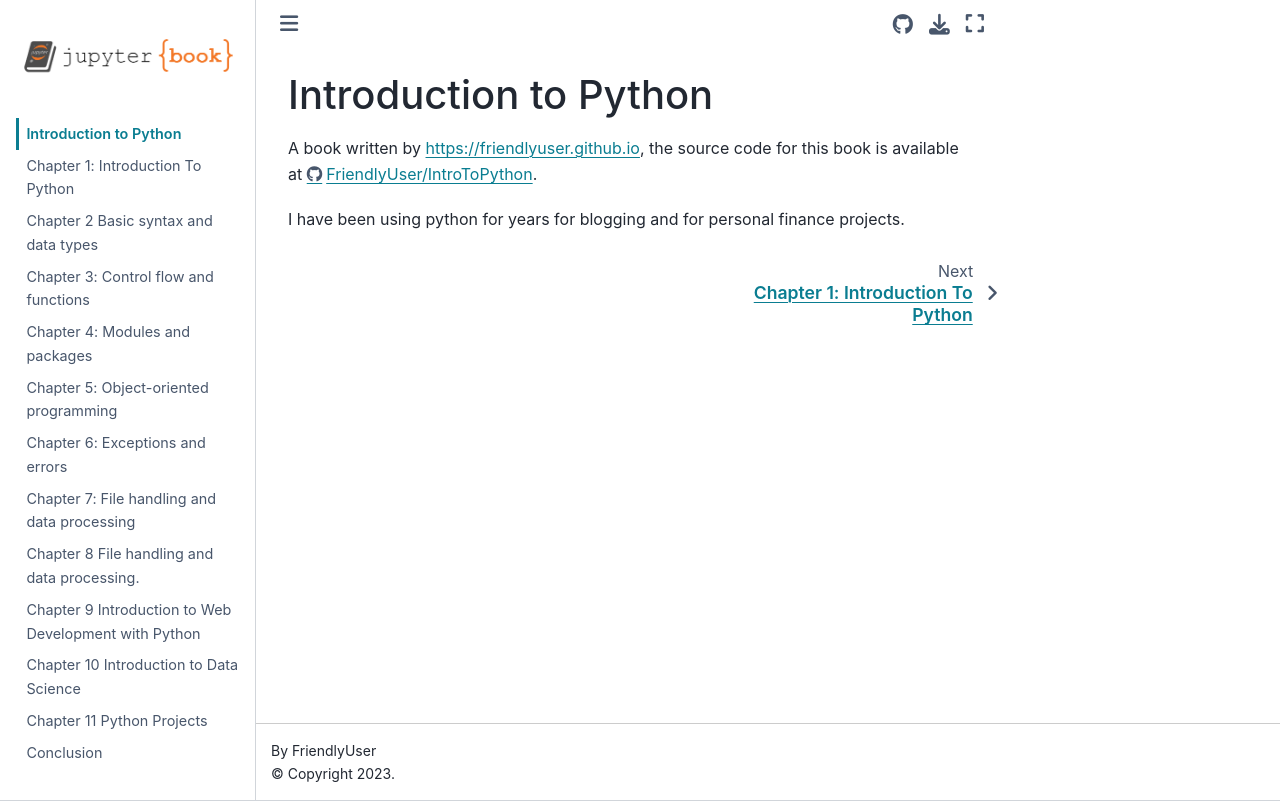

repository: FriendlyUser/IntroToPython · page: intro.html · generator: jekyll

# Introduction to Python

A book written by https://friendlyuser.github.io, the source code for this book is available at
https://github.com/FriendlyUser/IntroToPython.

I have been using python for years for blogging and for personal finance projects.
